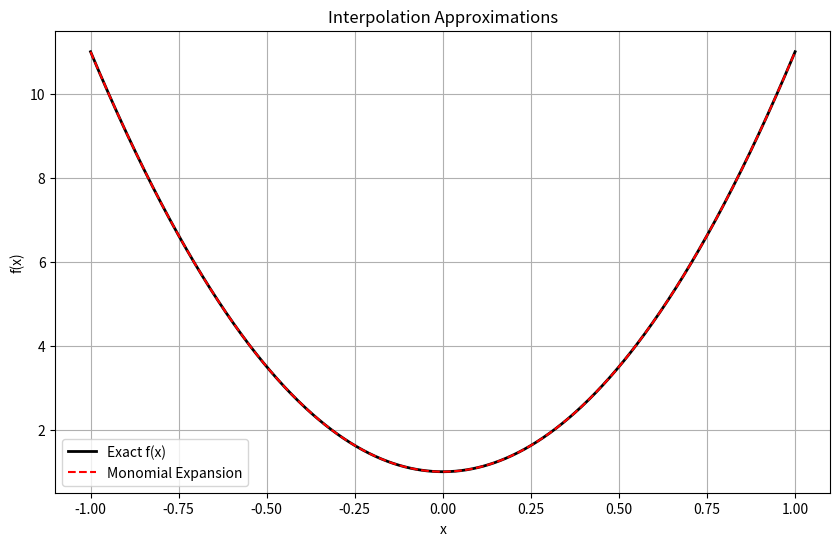
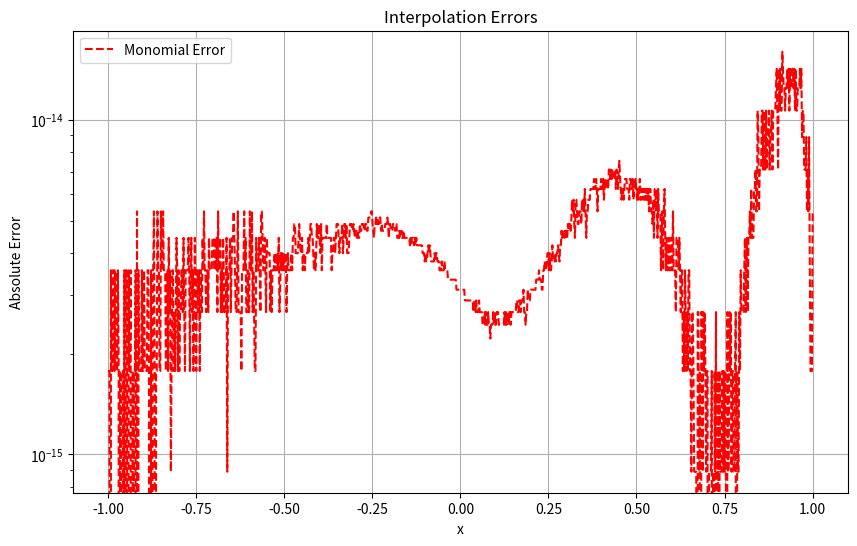

Here is the Python script that generated these plots, in order:
import numpy as np
import matplotlib.pyplot as plt
import math
from numpy.linalg import inv
from numpy.linalg import solve


# function to interpolate 
f = lambda x: 1/ 1+(10*x**2)
a = -1
b = 1

# create eval points (1000 in [a,b])
Neval = 1000
xeval =  np.linspace(a,b,Neval)

# create interpolation nodes for n nodes

def create_nodes(N):   
    h = 2/(N-1) # step size per lab instructions
    x_nodes = [] 

    for j in range(N + 1):
        x_nodes.append(-1 + (j-1)*h)
    
    return np.array(x_nodes)


N = 10
x_nodes = create_nodes(N+1)
y_nodes = f(x_nodes)

# for i in range(N+1):
#     print(f"xnode = {x_nodes[i+1]}, ynode = {y_nodes[i+1]}")


# define and return vandermonde matrix for nodes
def vandermonde(x_nodes):
    N = len(x_nodes)
    V = np.vander(x_nodes, N, increasing=True)

    return V

# solve for monomial expansion coefficients
def monomial_exp(x_nodes, y_nodes):
    V = vandermonde(x_nodes)
    a = solve(V, y_nodes)

    return a

# evaluate monomial expansion at xeval
def evaluate_monomial_exp(a, xeval):
    yeval = np.zeros(len(xeval))
    N = len(a)

    for i in range(N):
        yeval += a[i]*(xeval**i)
    return yeval

#  get coeff and evaluate
a_monomial = monomial_exp(x_nodes, y_nodes)
yeval_monomial = evaluate_monomial_exp(a_monomial, xeval)

f_exact = f(xeval)

# plot
plt.figure(figsize=(10, 6))
plt.plot(xeval, f_exact, 'k-', label='Exact f(x)', linewidth=2)
plt.plot(xeval, yeval_monomial, 'r--', label='Monomial Expansion')
plt.legend()
plt.title('Interpolation Approximations')
plt.xlabel('x')
plt.ylabel('f(x)')
plt.grid(True)
plt.show()

# Plot the absolute error
plt.figure(figsize=(10, 6))
plt.semilogy(xeval, np.abs(f_exact - yeval_monomial), 'r--', label='Monomial Error')
plt.legend()
plt.title('Interpolation Errors')
plt.xlabel('x')
plt.ylabel('Absolute Error')
plt.grid(True)
plt.show()
